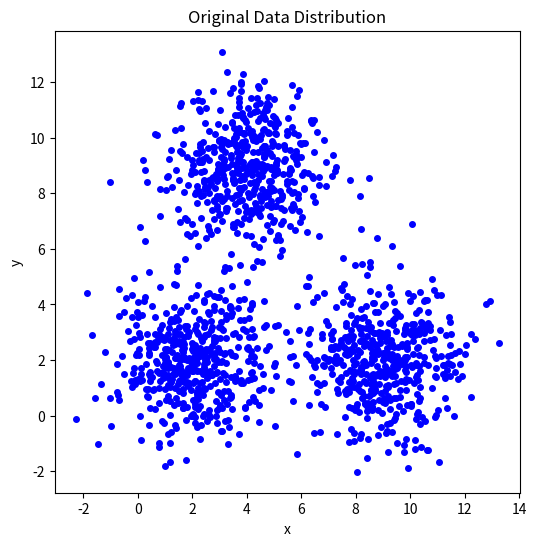
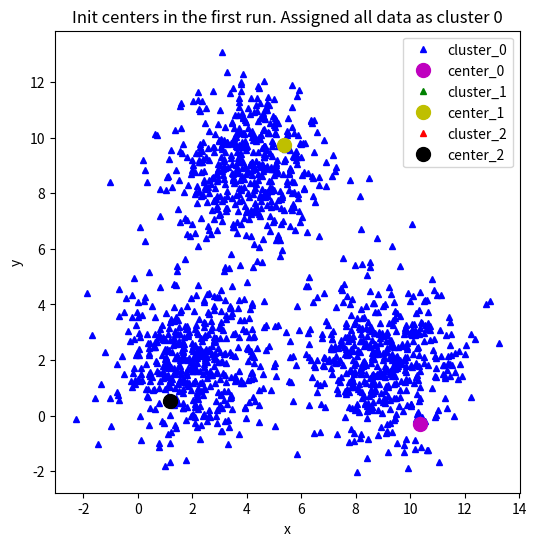
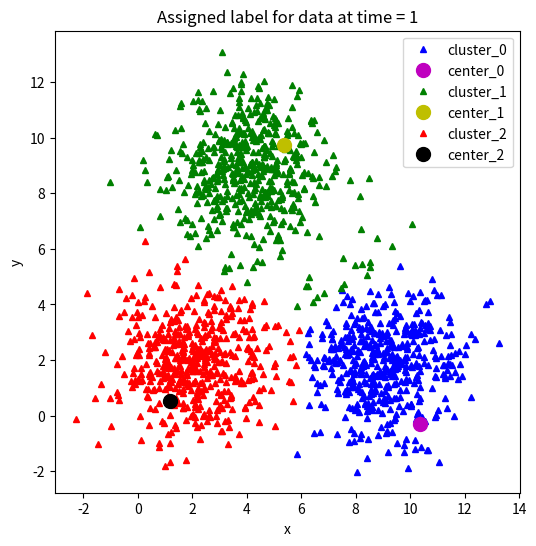
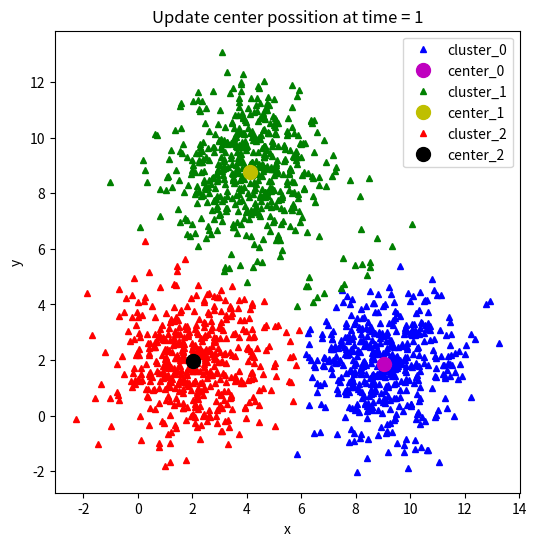
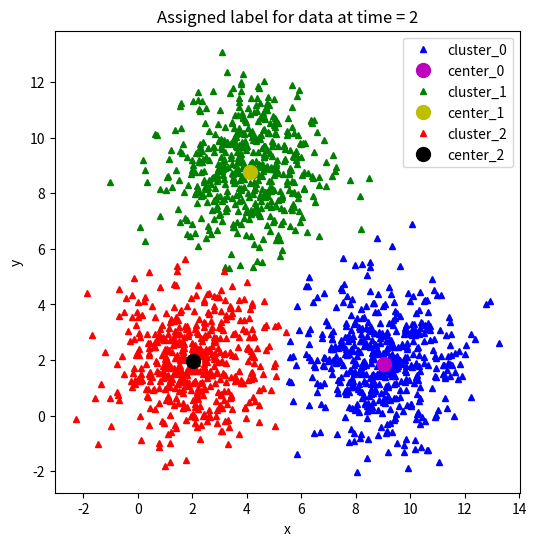
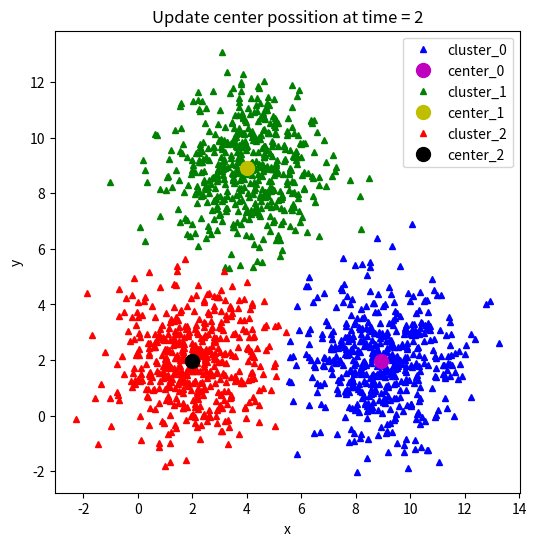
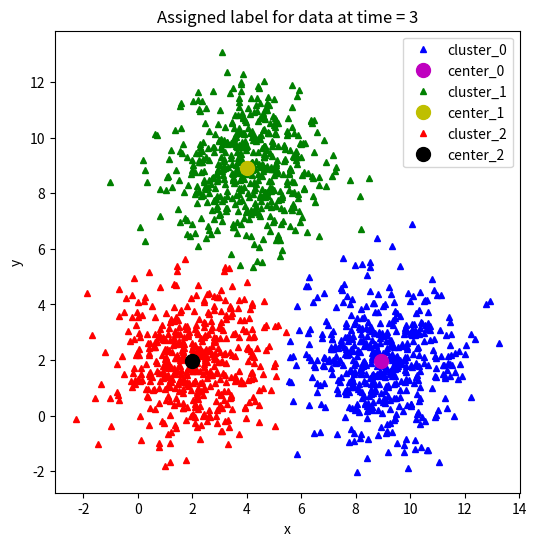
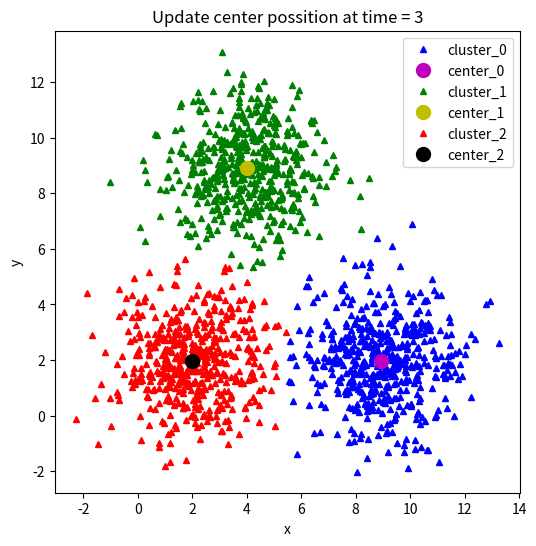
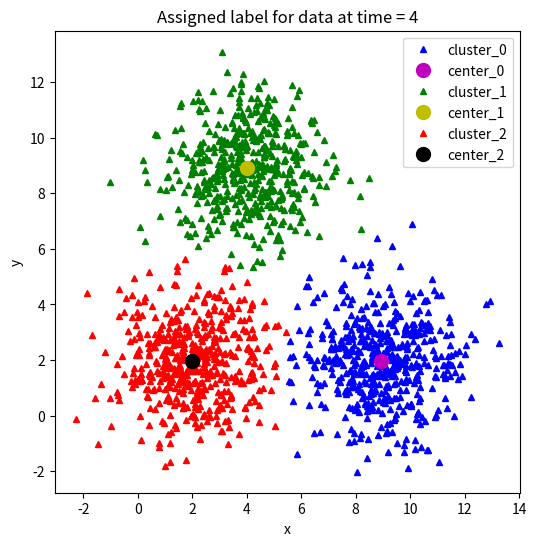

These figures' Python source, in order:
# Bước 1: Import các thư viện cần thiết
import numpy as np # Thư viện tính toán toán học
import matplotlib.pyplot as plt # Visualize data sử dụng đồ thị
from scipy.spatial.distance import cdist # Hỗ trợ tính khoảng cách

# --- Dữ liệu đầu vào ---
# Bước 2: Khởi tạo 500 điểm dữ liệu xung quanh 3 tâm cụm (2, 2), (9, 2) và (4,9).
means = [[2, 2], [9, 2], [4, 9]]
cov = [[2, 0], [0, 2]] # Ma trận hiệp phương sai
n_samples = 500 # Số lượng mẫu cho mỗi cụm
n_cluster = 3 # Số lượng cụm

# Tạo dữ liệu ngẫu nhiên theo phân phối đa biến (Multivariate Normal Distribution)
X0 = np.random.multivariate_normal(means[0], cov, n_samples)
X1 = np.random.multivariate_normal(means[1], cov, n_samples)
X2 = np.random.multivariate_normal(means[2], cov, n_samples)
X = np.concatenate((X0, X1, X2), axis = 0) # Gộp dữ liệu lại

# Bước 3: Xem phân bố của dữ liệu mà chúng ta vừa tạo ra (Visualize data)
plt.figure(figsize=(6, 6))
plt.xlabel('x')
plt.ylabel('y')
plt.title('Original Data Distribution')
plt.plot(X[:, 0], X[:, 1], 'bo', markersize=4)
plt.show()

# --- Các Hàm của K-Means ---

# Bước 4: Viết hàm khởi tạo n_cluster=3 tâm cụm.
def kmeans_init_centers(X, n_cluster):
  # Chọn ngẫu nhiên n_cluster điểm từ tập dữ liệu X làm tâm cụm ban đầu
  return X[np.random.choice(X.shape[0], n_cluster, replace=False)]

# Bước 5: Hàm xác định tâm cụm (E-step: Gán nhãn)
def kmeans_predict_labels(X, centers):
  # Tính ma trận khoảng cách giữa mỗi điểm dữ liệu và mỗi tâm cụm
  D = cdist(X, centers)
  # Trả về chỉ mục (index) của tâm cụm gần nhất cho mỗi điểm
  return np.argmin(D, axis = 1)

# Bước 6: Hàm cập nhật lại vị trí của các tâm cụm (M-step: Cập nhật tâm)
def kmeans_update_centers(X, labels, n_cluster):
  centers = np.zeros((n_cluster, X.shape[1]))
  for k in range(n_cluster):
    # Lấy tất cả các điểm được gán cho cụm thứ k
    Xk = X[labels == k, :]
    # Tính trung bình (mean) của các điểm để cập nhật vị trí tâm cụm
    centers[k,:] = np.mean(Xk, axis = 0)
  return centers

# Bước 7: Hàm Kiểm tra tính hội tụ.
def kmeans_has_converged(centers, new_centers):
  # Trả về True nếu hai tập tâm cụm là giống nhau (đã hội tụ)
  # Sử dụng set và tuple để so sánh mảng 2 chiều
  return (set([tuple(a) for a in centers]) == 
      set([tuple(a) for a in new_centers]))

# Bước 8: Hàm vẽ lên đồ thị để quan sát kết quả
def kmeans_visualize(X, centers, labels, n_cluster, title):
  plt.figure(figsize=(6, 6))
  plt.xlabel('x')  # label trục x
  plt.ylabel('y')  # label trục y
  plt.title(title)  # title của đồ thị
  # Danh sách màu hỗ trợ cho k <= 4 (khi k > 4 cần thêm màu)
  plt_colors = ['b', 'g', 'r', 'c', 'm', 'y', 'k', 'w'] 

  for i in range(n_cluster):
    # Dữ liệu của cụm i (dùng marker '^')
    data = X[labels == i]  
    plt.plot(data[:, 0], data[:, 1], plt_colors[i] + '^', markersize=4,
             label='cluster_' + str(i))  
    # Tâm cụm i (dùng marker 'o' lớn hơn, màu khác biệt)
    plt.plot(centers[i][0], centers[i][1], plt_colors[i + 4] + 'o', markersize=10,
             label='center_' + str(i))  
  plt.legend()  # Hiện bảng chú thích
  plt.show()

# Bước 9: Toàn bộ thuật toán k-means
def kmeans(init_centes, init_labels, X, n_cluster):
  centers = init_centes
  labels = init_labels
  times = 0 # Biến đếm số lần lặp

  while True:
    # 1. Gán nhãn mới (E-step)
    labels = kmeans_predict_labels(X, centers)
    kmeans_visualize(X, centers, labels, n_cluster, 
                     'Assigned label for data at time = ' + str(times + 1))
    
    # 2. Cập nhật tâm cụm mới (M-step)
    new_centers = kmeans_update_centers(X, labels, n_cluster)
    
    # 3. Kiểm tra hội tụ
    if kmeans_has_converged(centers, new_centers):
      break
    
    # Nếu chưa hội tụ, tiếp tục lặp
    centers = new_centers
    kmeans_visualize(X, centers, labels, n_cluster, 
                     'Update center possition at time = ' + str(times + 1))
    times += 1
    
  return (centers, labels, times)

# --- Thực thi thuật toán ---
# Bước 10: gọi hàm kmeans phía trên để thực thi.
init_centers = kmeans_init_centers(X, n_cluster)
print('Tọa độ khởi tạo ban đầu của các tâm cụm:\n', init_centers)

# Gán nhãn ban đầu (ví dụ: gán tất cả vào cluster 0)
init_labels = np.zeros(X.shape[0]) 

# Visualize trạng thái khởi tạo
kmeans_visualize(X, init_centers, init_labels, n_cluster,
                 'Init centers in the first run. Assigned all data as cluster 0')

# Chạy thuật toán K-Means
centers, labels, times = kmeans(init_centers, init_labels, X, n_cluster)

print('--- KẾT QUẢ CUỐI CÙNG ---')
print('Done! Kmeans has converged after', times, 'times')
print('Tọa độ tâm cụm cuối cùng:\n', centers)
